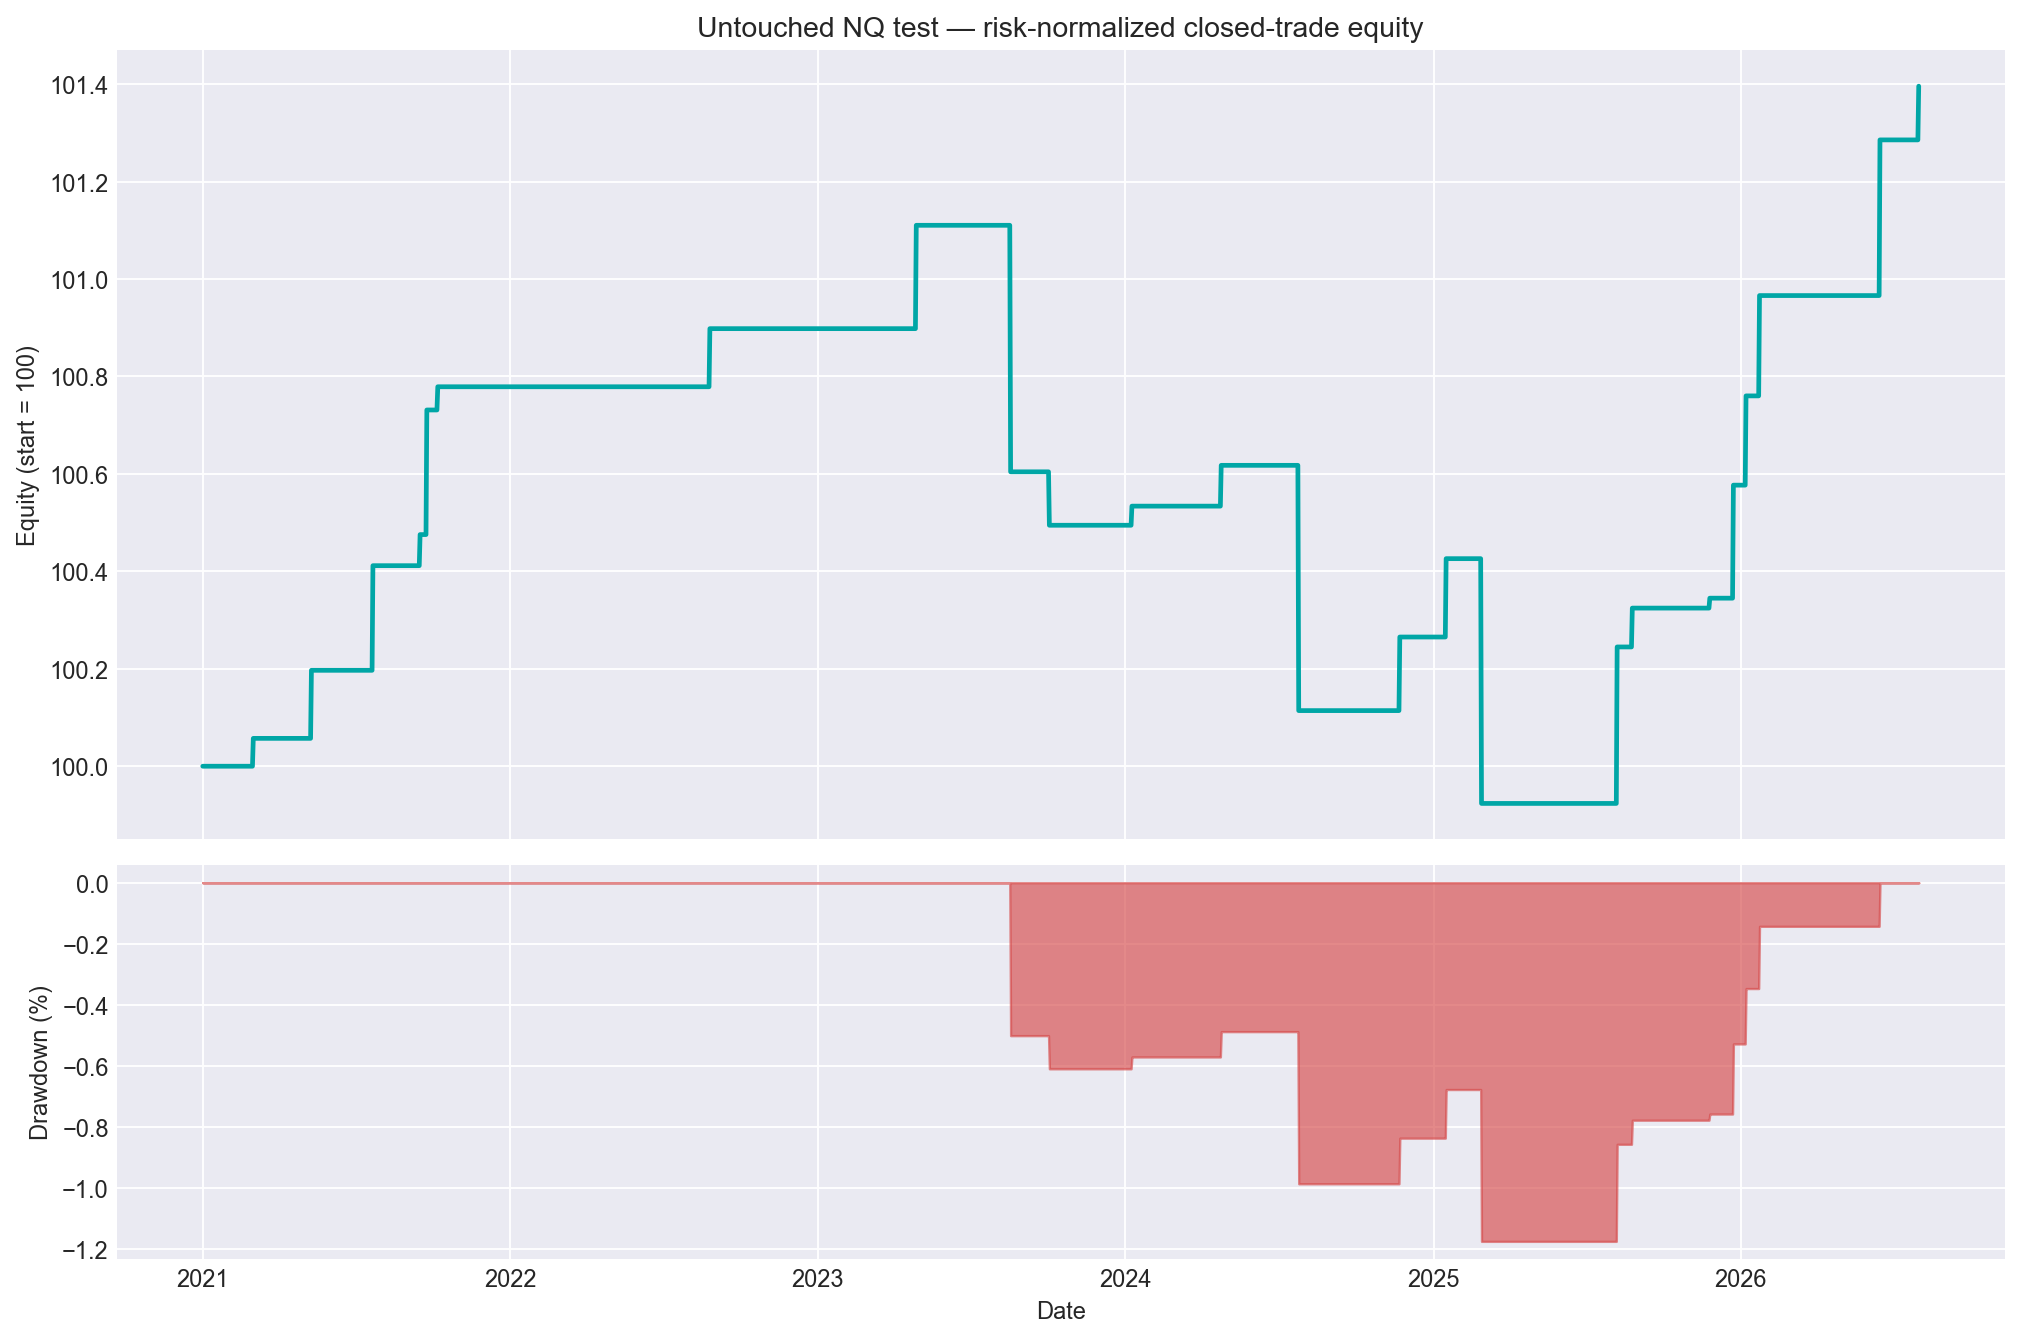

The file beside this chart, header and first rows:
date, equity, drawdown_pct
2021-01-01, 1.0, 0.0
2021-01-02, 1.0, 0.0
2021-01-03, 1.0, 0.0
2021-01-04, 1.0, 0.0
2021-01-05, 1.0, 0.0
2021-01-06, 1.0, 0.0
2021-01-07, 1.0, 0.0
2021-01-08, 1.0, 0.0
2021-01-09, 1.0, 0.0
2021-01-10, 1.0, 0.0
2021-01-11, 1.0, 0.0
2021-01-12, 1.0, 0.0
2021-01-13, 1.0, 0.0
2021-01-14, 1.0, 0.0
2021-01-15, 1.0, 0.0
2021-01-16, 1.0, 0.0
2021-01-17, 1.0, 0.0
2021-01-18, 1.0, 0.0
2021-01-19, 1.0, 0.0
2021-01-20, 1.0, 0.0
2021-01-21, 1.0, 0.0
2021-01-22, 1.0, 0.0
2021-01-23, 1.0, 0.0
2021-01-24, 1.0, 0.0
2021-01-25, 1.0, 0.0
2021-01-26, 1.0, 0.0
2021-01-27, 1.0, 0.0
2021-01-28, 1.0, 0.0
2021-01-29, 1.0, 0.0
2021-01-30, 1.0, 0.0
2021-01-31, 1.0, 0.0
2021-02-01, 1.0, 0.0
2021-02-02, 1.0, 0.0
2021-02-03, 1.0, 0.0
2021-02-04, 1.0, 0.0
2021-02-05, 1.0, 0.0
2021-02-06, 1.0, 0.0
2021-02-07, 1.0, 0.0
2021-02-08, 1.0, 0.0
2021-02-09, 1.0, 0.0
2021-02-10, 1.0, 0.0
2021-02-11, 1.0, 0.0
2021-02-12, 1.0, 0.0
2021-02-13, 1.0, 0.0
2021-02-14, 1.0, 0.0
2021-02-15, 1.0, 0.0
2021-02-16, 1.0, 0.0
2021-02-17, 1.0, 0.0
2021-02-18, 1.0, 0.0
2021-02-19, 1.0, 0.0
2021-02-20, 1.0, 0.0
2021-02-21, 1.0, 0.0
2021-02-22, 1.0, 0.0
2021-02-23, 1.0, 0.0
2021-02-24, 1.0, 0.0
2021-02-25, 1.0, 0.0
2021-02-26, 1.0, 0.0
2021-02-27, 1.0, 0.0
2021-02-28, 1.0, 0.0
2021-03-01, 1.0, 0.0
... 1,978 more rows
